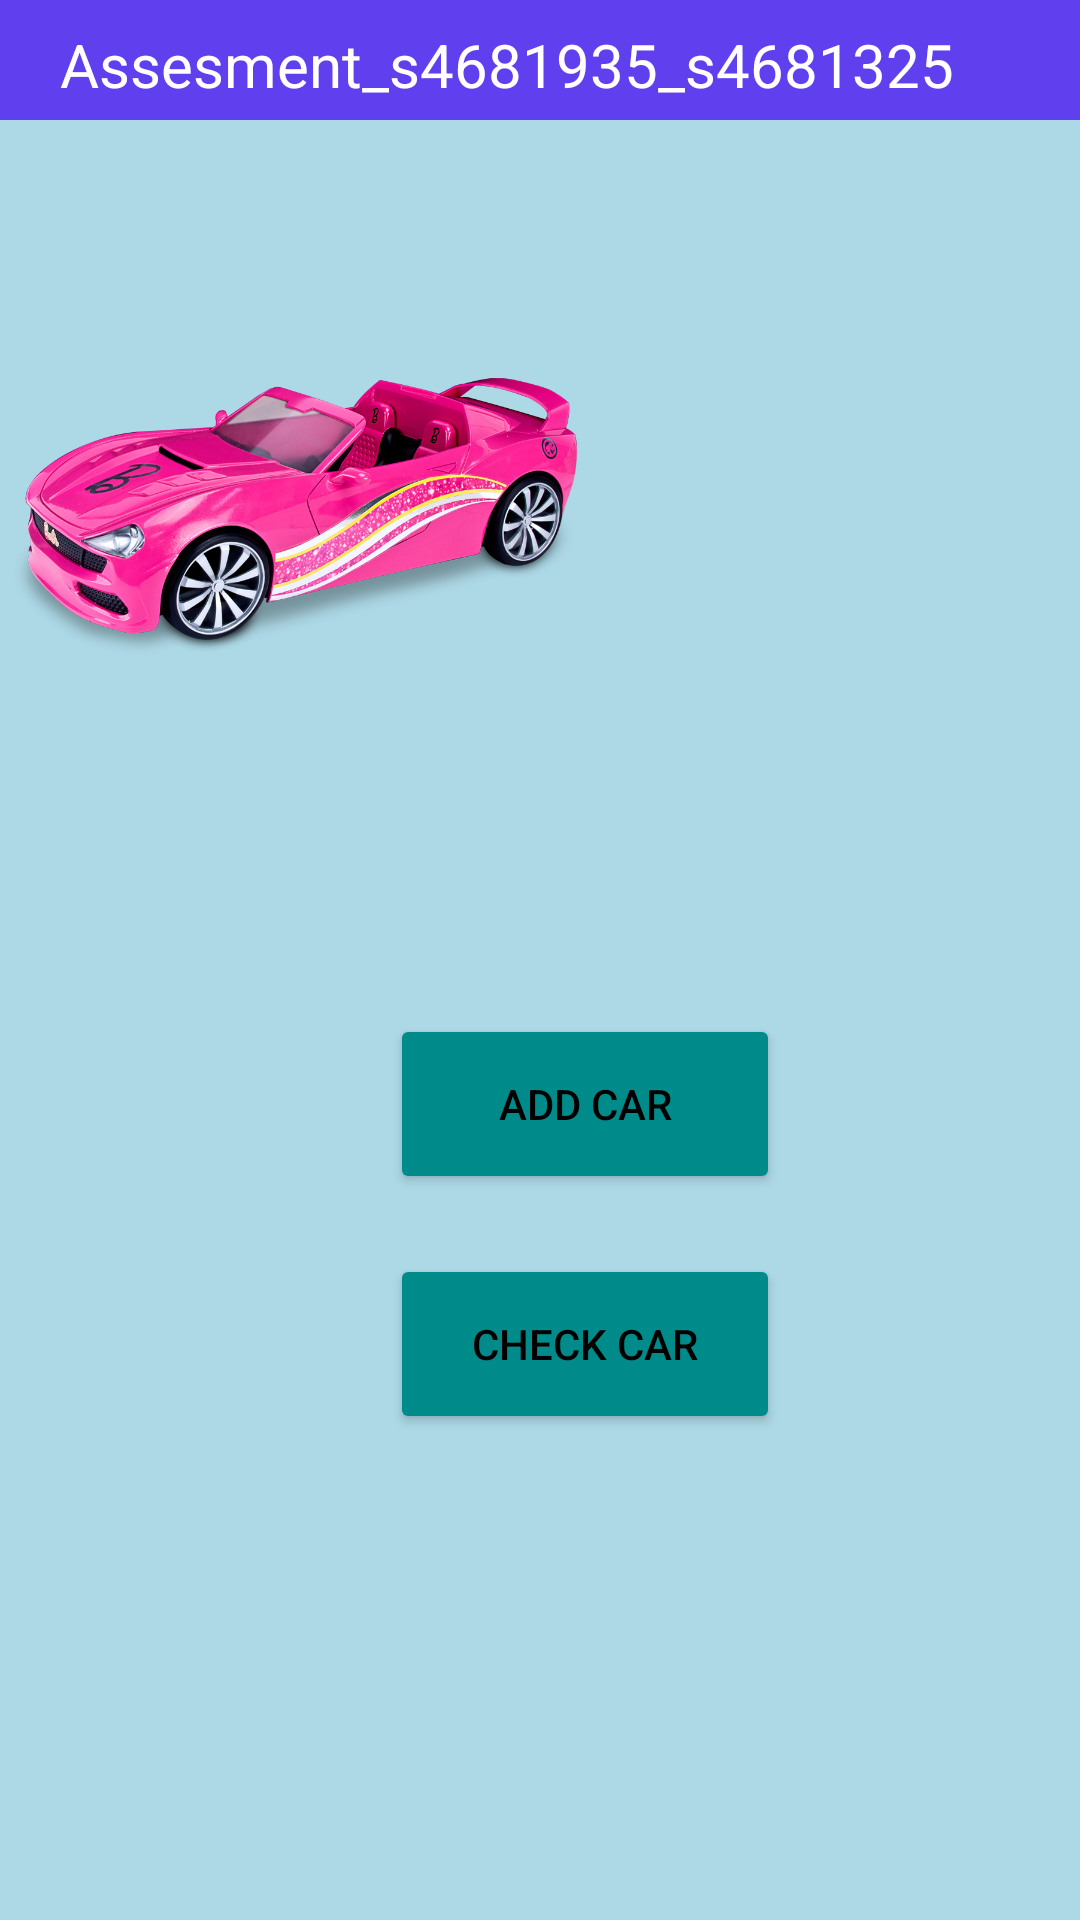

Reconstruct the res/layout file that produces this screen, plus the resources it refers to.
<!-- AndroidManifest.xml: application theme Theme.Assesment_s4681935 -->
<!-- res/layout/activity_main.xml -->
<?xml version="1.0" encoding="utf-8"?>
<RelativeLayout
    xmlns:android="http://schemas.android.com/apk/res/android"
    xmlns:app="http://schemas.android.com/apk/res-auto"
    xmlns:tools="http://schemas.android.com/tools"
    android:layout_width="match_parent"
    android:layout_height="match_parent"
    tools:context=".MainActivity"
    android:background="#ADD8E6">

    <TextView
        android:layout_width="match_parent"
        android:layout_height="40dp"
        android:text="Assesment_s4681935_s4681325"
        android:textColor="@color/white"
        android:paddingLeft="20dp"
        android:paddingTop="8dp"
        android:textSize="20sp"
        android:background="#603FEF"
        />



    <ImageView
        android:id="@+id/bgCar"
        android:layout_width="200dp"
        android:layout_height="200dp"
        android:layout_alignParentTop="true"
        android:layout_marginTop="70dp"
        android:contentDescription="@string/carimg"
        app:srcCompat="@drawable/pngwing_com" />

    <LinearLayout
        android:id="@+id/btnLayout"
        android:layout_width="wrap_content"
        android:layout_height="276dp"
        android:gravity="center"
        android:orientation="vertical"
        android:layout_below="@id/bgCar"
        android:layout_marginStart="130dp"
        >

        <Button
            android:id="@+id/addCarButton"
            android:layout_width="130dp"
            android:layout_height="60dp"
            android:backgroundTint="#008b8b
"
            android:text="@string/addCarButton"
            android:textColor="@color/black" />

        <Button
            android:id="@+id/checkCarButton"
            android:layout_width="130dp"
            android:layout_height="60dp"
            android:layout_marginTop="20dp"
            android:backgroundTint="#008b8b
"
            android:text="@string/checkCarButton"
            android:textColor="@color/black"
            tools:ignore="RelativeOverlap,TextSizeCheck" />
    </LinearLayout>

</RelativeLayout>
<!-- resources referenced by this layout -->
<resources>
  <!-- drawable pngwing_com: png bitmap (drawable, 569947 bytes) -->
  <string name="addCarButton">ADD CAR</string>
  <string name="carimg">pinkCar</string>
  <string name="checkCarButton">CHECK CAR</string>
  <style name="Theme.Assesment_s4681935" parent="Base.Theme.Assesment_s4681935" />
  <style name="Base.Theme.Assesment_s4681935" parent="Theme.Material3.DayNight.NoActionBar">
          
          
      </style>
  <!-- not gathered from this repository: default colours our renderer supplied (Android Studio template values) -->
  <color name="black">#FF000000</color>
  <color name="white">#FFFFFFFF</color>
</resources>
